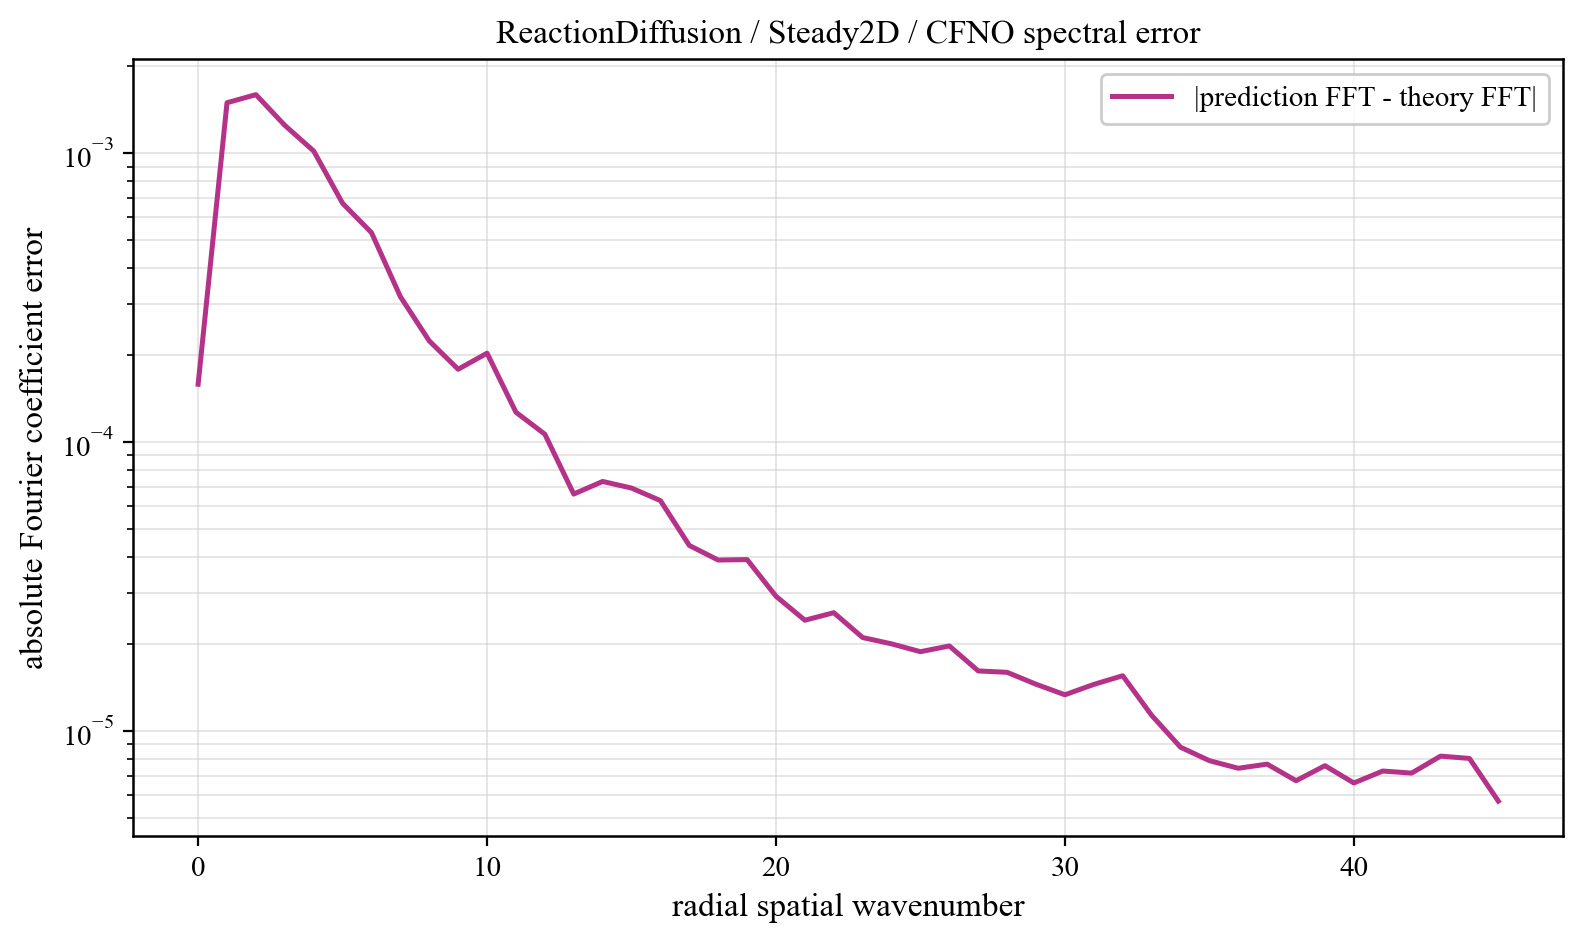

The data file committed next to this chart (first rows):
component, prediction_magnitude, theory_magnitude, absolute_coefficient_error
0, 0.01052, 0.01036, 0.0001586
1, 0.06712, 0.06783, 0.001498
2, 0.01601, 0.01618, 0.001597
3, 0.004157, 0.003827, 0.00125
4, 0.001575, 0.001093, 0.001019
5, 0.001121, 0.0007446, 0.0006715
6, 0.000747, 0.0003755, 0.0005314
7, 0.0004486, 0.0002806, 0.0003189
8, 0.0003665, 0.0001855, 0.0002241
9, 0.0002284, 0.0001107, 0.0001788
10, 0.0002556, 0.0001078, 0.0002032
11, 0.0001642, 7.228157477468468e-05, 0.0001269
12, 0.0001466, 6.585550233648957e-05, 0.0001065
13, 9.040160709377917e-05, 4.531996955365527e-05, 6.607666296003257e-05
14, 0.0001019, 4.0026276549640304e-05, 7.307250376310393e-05
15, 8.931391661983013e-05, 3.743440713097923e-05, 6.931122154426019e-05
16, 7.648663991035531e-05, 2.615770883806068e-05, 6.273111600381709e-05
17, 5.867213622494133e-05, 2.3450198853375763e-05, 4.3855388146537744e-05
18, 4.957537776461263e-05, 2.1399408076043368e-05, 3.904442386084793e-05
19, 5.019787490410953e-05, 1.9329867673013497e-05, 3.918562829441397e-05
20, 3.61322195949019e-05, 1.880588086097466e-05, 2.9254023494480543e-05
21, 3.432476975279584e-05, 1.398442481022143e-05, 2.4161510110129404e-05
22, 3.376431830617716e-05, 1.3677566181119108e-05, 2.5660059117614075e-05
23, 2.8900235484208814e-05, 1.2877078446077307e-05, 2.1046503331087365e-05
24, 2.757771614511147e-05, 1.2585831095360479e-05, 2.0011773819615968e-05
25, 2.5195193249050563e-05, 1.0786758681581563e-05, 1.8799931479532847e-05
26, 2.5601144570503434e-05, 1.0690212245437416e-05, 1.9681671395180198e-05
27, 2.067358156856274e-05, 1.07875743093956e-05, 1.612683015502896e-05
28, 2.0613147242232815e-05, 9.33067668145522e-06, 1.5948050027897197e-05
29, 1.9418495742290046e-05, 9.840601539280564e-06, 1.4504114571722686e-05
30, 1.895820086893797e-05, 8.452016896957349e-06, 1.3332673686769534e-05
31, 1.9906159187761228e-05, 8.74193940928899e-06, 1.4484530698801641e-05
32, 1.8354771608889566e-05, 5.2973876326327306e-06, 1.552108150520759e-05
33, 1.1290605202633898e-05, 4.186899402163395e-07, 1.1322302917296147e-05
34, 8.788152789413555e-06, 2.620581674375813e-07, 8.778034253491517e-06
35, 7.880202224101289e-06, 1.7517249343652038e-07, 7.883349471556288e-06
36, 7.423388950353782e-06, 1.4392887587132018e-07, 7.421647663417602e-06
37, 7.661610053258134e-06, 1.1432472831500466e-07, 7.669256733037945e-06
38, 6.728697788060285e-06, 8.956395842627771e-08, 6.719045409495231e-06
39, 7.586268446282533e-06, 7.922665125625673e-08, 7.575274484880895e-06
40, 6.600914685038241e-06, 5.659228203695113e-08, 6.599079800187618e-06
41, 7.258063030792792e-06, 4.847440040037381e-08, 7.259093648200008e-06
42, 7.135926695836919e-06, 3.283883616420548e-08, 7.13983835740412e-06
43, 8.177477628757013e-06, 2.5827688475742584e-08, 8.175661913080435e-06
44, 8.018568125585888e-06, 1.5077690230912333e-08, 8.026530852706183e-06
45, 5.7073026334749e-06, 7.362798375314532e-09, 5.7102943238531045e-06
